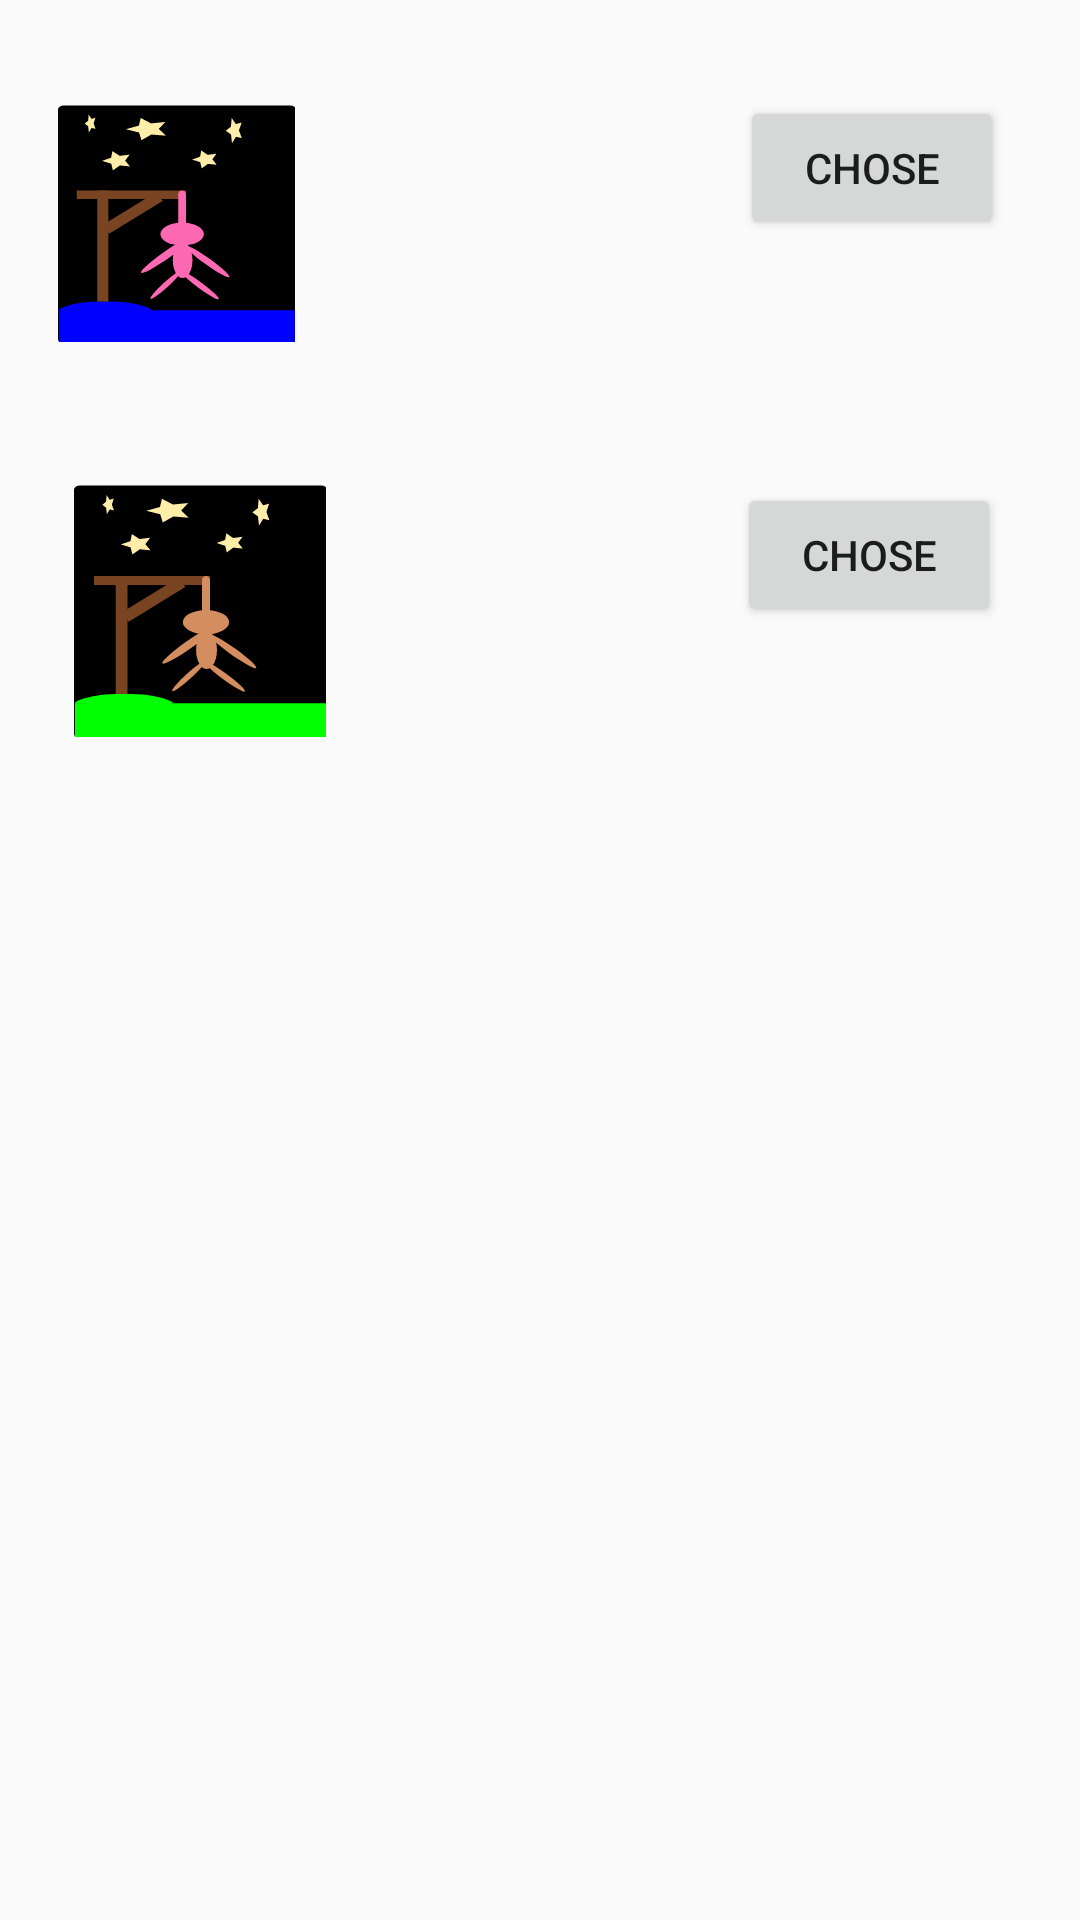

Produce the Android XML layout that renders to this screen, including the resource entries it uses.
<!-- AndroidManifest.xml: application theme AppTheme.NoActionBar -->
<!-- res/layout/fragment_themes.xml -->
<?xml version="1.0" encoding="utf-8"?>
<android.support.constraint.ConstraintLayout xmlns:android="http://schemas.android.com/apk/res/android"
    xmlns:app="http://schemas.android.com/apk/res-auto"
    xmlns:tools="http://schemas.android.com/tools"
    android:layout_width="match_parent"
    android:layout_height="match_parent"
    tools:context=".ThemesFragment">


    <android.support.constraint.ConstraintLayout
        android:id="@+id/constraintLayoutTheme1"
        android:layout_width="340dp"
        android:layout_height="101dp"
        android:layout_marginStart="8dp"
        android:layout_marginLeft="8dp"
        android:layout_marginTop="28dp"
        android:layout_marginEnd="8dp"
        android:layout_marginRight="8dp"
        app:layout_constraintEnd_toEndOf="parent"
        app:layout_constraintHorizontal_bias="0.415"
        app:layout_constraintStart_toStartOf="parent"
        app:layout_constraintTop_toBottomOf="@+id/constraintLayoutTheme2">

        <Button
            android:id="@+id/choseTheme2"
            android:layout_width="wrap_content"
            android:layout_height="wrap_content"
            android:layout_marginTop="8dp"
            android:layout_marginEnd="16dp"
            android:layout_marginRight="16dp"
            android:text="Chose"
            app:layout_constraintEnd_toEndOf="parent"
            app:layout_constraintTop_toTopOf="parent" />

        <ImageView
            android:id="@+id/imageView4"
            android:layout_width="98dp"
            android:layout_height="84dp"
            android:layout_marginStart="8dp"
            android:layout_marginLeft="8dp"
            android:layout_marginTop="8dp"
            android:layout_marginBottom="8dp"
            app:layout_constraintBottom_toBottomOf="parent"
            app:layout_constraintStart_toStartOf="parent"
            app:layout_constraintTop_toTopOf="parent"
            app:srcCompat="@drawable/ic_hangmandefault1"
            tools:srcCompat="@drawable/ic_hangmandefault1" />
    </android.support.constraint.ConstraintLayout>

    <android.support.constraint.ConstraintLayout
        android:id="@+id/constraintLayoutTheme2"
        android:layout_width="342dp"
        android:layout_height="101dp"
        android:layout_marginStart="8dp"
        android:layout_marginLeft="8dp"
        android:layout_marginTop="24dp"
        android:layout_marginEnd="8dp"
        android:layout_marginRight="8dp"
        app:layout_constraintEnd_toEndOf="parent"
        app:layout_constraintHorizontal_bias="0.416"
        app:layout_constraintStart_toStartOf="parent"
        app:layout_constraintTop_toTopOf="parent">

        <ImageView
            android:id="@+id/imageView3"
            android:layout_width="84dp"
            android:layout_height="79dp"
            android:layout_marginStart="8dp"
            android:layout_marginLeft="8dp"
            android:layout_marginTop="8dp"
            android:layout_marginBottom="8dp"

            app:layout_constraintBottom_toBottomOf="parent"
            app:layout_constraintStart_toStartOf="parent"
            app:layout_constraintTop_toTopOf="parent"

        app:srcCompat="@drawable/ic_hangmanpink"
        tools:srcCompat="@drawable/ic_hangmanpink" />
        <Button
            android:id="@+id/choseTheme"
            android:layout_width="wrap_content"
            android:layout_height="wrap_content"
            android:layout_marginTop="8dp"
            android:layout_marginEnd="16dp"
            android:layout_marginRight="16dp"
            android:text="Chose"
            app:layout_constraintEnd_toEndOf="parent"
            app:layout_constraintTop_toTopOf="parent" />
    </android.support.constraint.ConstraintLayout>
</android.support.constraint.ConstraintLayout>
<!-- resources referenced by this layout -->
<resources>
  <!-- drawable ic_hangmandefault1: vector/xml drawable (drawable, 3995 chars, omitted) -->
  <!-- drawable ic_hangmanpink: vector/xml drawable (drawable, 3995 chars, omitted) -->
  <style name="AppTheme.NoActionBar">
          <item name="windowActionBar">false</item>
          <item name="windowNoTitle">true</item>
      </style>
</resources>
